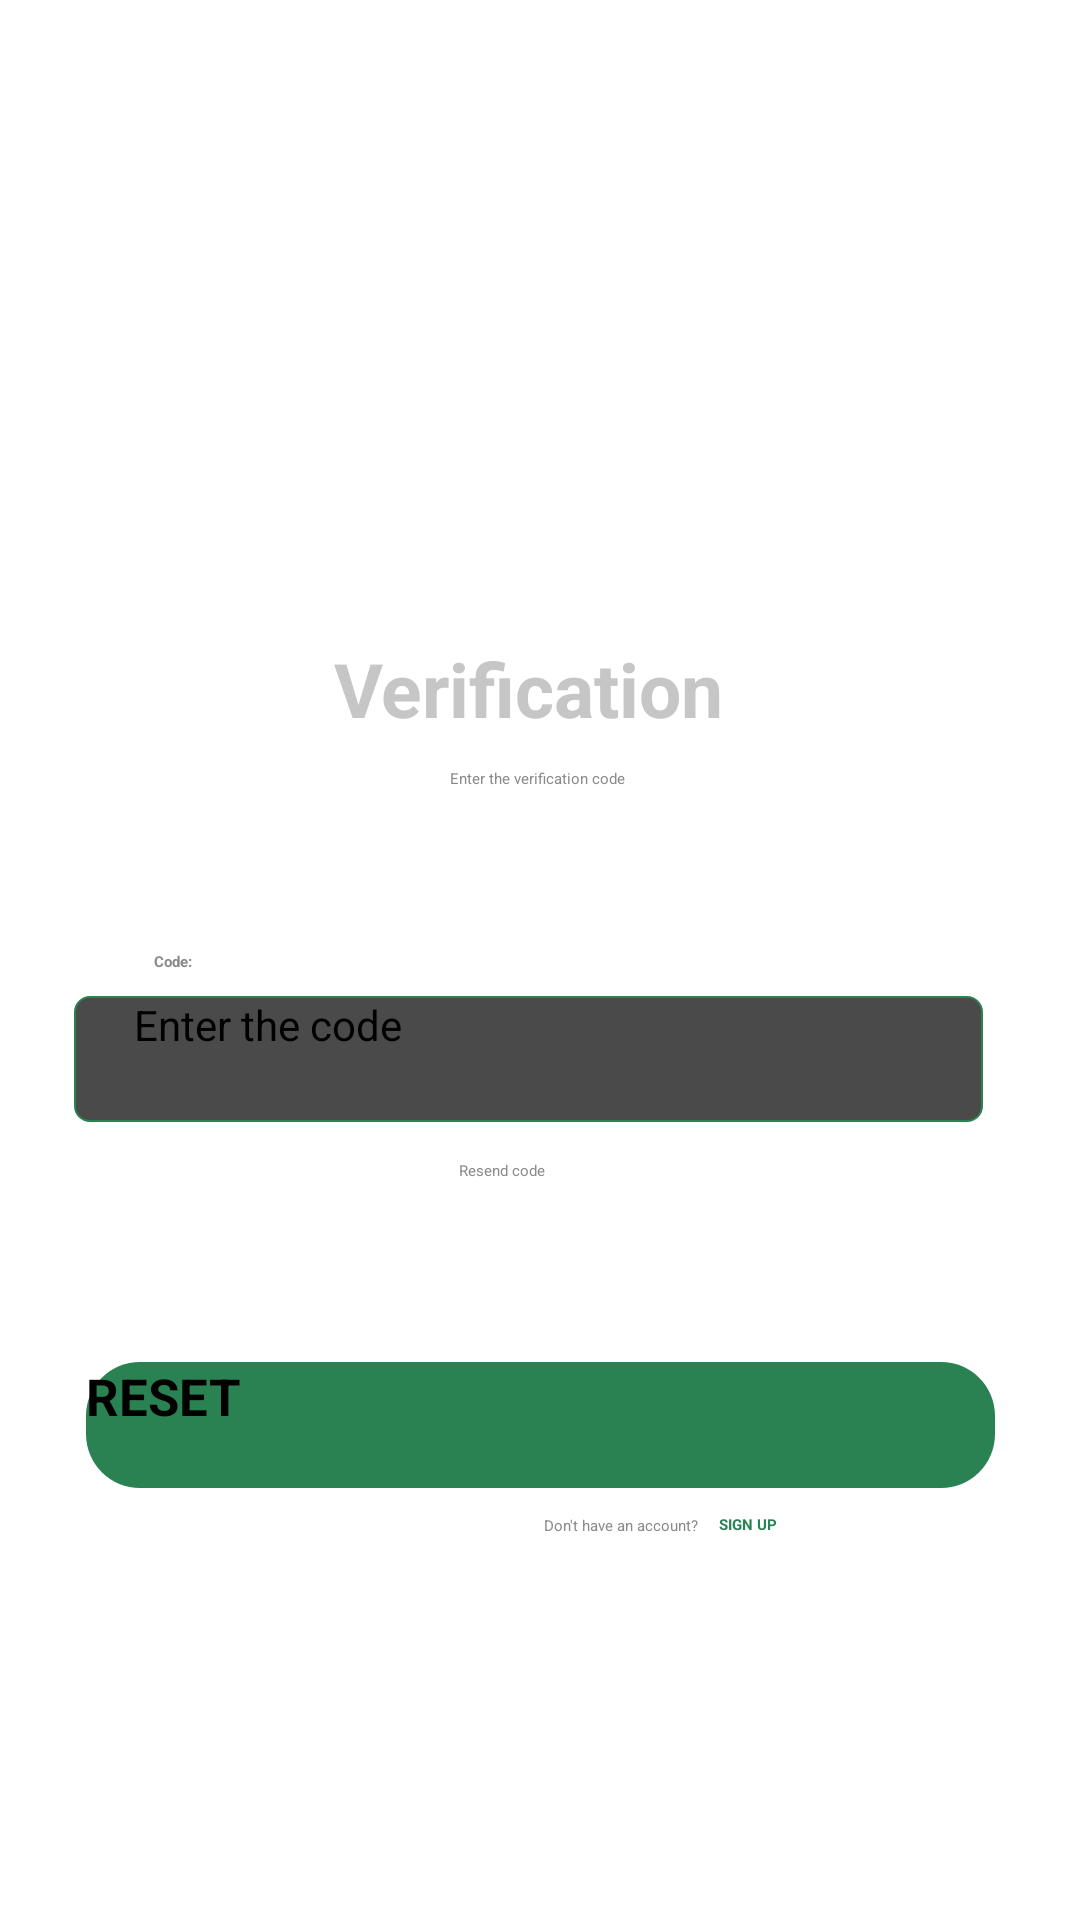

The Android layout XML behind this screen, and the referenced resources:
<!-- AndroidManifest.xml: application theme Theme.MyApplication -->
<!-- res/layout/fragment_otp.xml -->
<?xml version="1.0" encoding="utf-8"?>
<androidx.constraintlayout.widget.ConstraintLayout xmlns:android="http://schemas.android.com/apk/res/android"
    xmlns:app="http://schemas.android.com/apk/res-auto"
    xmlns:tools="http://schemas.android.com/tools"
    android:layout_width="match_parent"
    android:layout_height="match_parent"
    android:visibility="visible"
    tools:context=".reset"
    tools:visibility="visible">

    <Button
        android:id="@+id/button"
        android:layout_width="303dp"
        android:layout_height="42dp"
        android:background="@drawable/button_custom1"
        android:clickable="true"
        android:text="RESET"
        android:textAllCaps="true"
        android:textSize="17sp"
        android:textStyle="bold"
        app:layout_constraintBottom_toBottomOf="parent"
        app:layout_constraintEnd_toEndOf="parent"
        app:layout_constraintStart_toStartOf="parent"
        app:layout_constraintTop_toTopOf="parent"
        app:layout_constraintVertical_bias="0.759"
        tools:ignore="MissingConstraints" />

    <EditText
        android:id="@+id/editTextText"
        android:layout_width="303dp"
        android:layout_height="42dp"
        android:background="@drawable/text_custom"
        android:ems="10"
        android:hint="Enter the code"
        android:maxLength="6"
        android:inputType="numberSigned"
        android:letterSpacing="0"
        android:paddingStart="20dp"
        android:textSize="14sp"
        app:layout_constraintBottom_toTopOf="@+id/button"
        app:layout_constraintEnd_toEndOf="parent"
        app:layout_constraintHorizontal_bias="0.435"
        app:layout_constraintStart_toStartOf="parent"
        app:layout_constraintTop_toTopOf="parent"
        app:layout_constraintVertical_bias="0.806"
        tools:ignore="MissingConstraints" />

    <TextView
        android:id="@+id/textView5"
        android:layout_width="wrap_content"
        android:layout_height="wrap_content"
        android:layout_marginBottom="8dp"
        android:text="  Code:"
        android:textColor="#8A8A8A"
        android:textStyle="bold"
        app:layout_constraintBottom_toTopOf="@+id/editTextText"
        app:layout_constraintEnd_toEndOf="parent"
        app:layout_constraintHorizontal_bias="0.141"
        app:layout_constraintStart_toStartOf="parent" />

    <TextView
        android:id="@+id/textView3"
        android:layout_width="wrap_content"
        android:layout_height="wrap_content"
        android:text="Verification "
        android:textColor="#C6C6C6"
        android:textSize="25sp"
        android:textStyle="bold"
        app:layout_constraintBottom_toTopOf="@+id/editTextText"
        app:layout_constraintEnd_toEndOf="parent"
        app:layout_constraintHorizontal_bias="0.498"
        app:layout_constraintStart_toStartOf="parent"
        app:layout_constraintTop_toTopOf="parent"
        app:layout_constraintVertical_bias="0.713" />

    <TextView
        android:id="@+id/textView"
        android:layout_width="wrap_content"
        android:layout_height="wrap_content"
        android:text="Don't have an account?"
        android:textColor="#8A8A8A"
        app:layout_constraintBottom_toBottomOf="parent"
        app:layout_constraintEnd_toStartOf="@+id/textView8"
        app:layout_constraintHorizontal_bias="0.965"
        app:layout_constraintStart_toStartOf="parent"
        app:layout_constraintTop_toBottomOf="@+id/button"
        app:layout_constraintVertical_bias="0.065" />

    <TextView
        android:id="@+id/textView8"
        android:layout_width="wrap_content"
        android:layout_height="wrap_content"
        android:clickable="true"
        android:text="SIGN UP"
        android:textColor="#2A8253"
        android:textStyle="bold"
        app:layout_constraintBottom_toBottomOf="parent"
        app:layout_constraintEnd_toEndOf="parent"
        app:layout_constraintHorizontal_bias="0.704"
        app:layout_constraintStart_toStartOf="parent"
        app:layout_constraintTop_toBottomOf="@+id/button"
        app:layout_constraintVertical_bias="0.064" />

    <TextView
        android:id="@+id/textView7"
        android:layout_width="wrap_content"
        android:layout_height="wrap_content"
        android:clickable="true"
        android:text="Resend code"
        android:textColor="#8A8A8A"
        app:layout_constraintBottom_toTopOf="@+id/button"
        app:layout_constraintEnd_toEndOf="parent"
        app:layout_constraintHorizontal_bias="0.462"
        app:layout_constraintStart_toStartOf="parent"
        app:layout_constraintTop_toBottomOf="@+id/editTextText"
        app:layout_constraintVertical_bias="0.175" />

    <TextView
        android:id="@+id/textView9"
        android:layout_width="wrap_content"
        android:layout_height="wrap_content"
        android:clickable="true"
        android:text="Enter the verification code"
        android:textColor="#8A8A8A"
        app:layout_constraintBottom_toTopOf="@+id/button"
        app:layout_constraintEnd_toEndOf="parent"
        app:layout_constraintHorizontal_bias="0.497"
        app:layout_constraintStart_toStartOf="parent"
        app:layout_constraintTop_toBottomOf="@+id/textView3"
        app:layout_constraintVertical_bias="0.049" />

</androidx.constraintlayout.widget.ConstraintLayout>
<!-- resources referenced by this layout -->
<resources>
  <!-- drawable button_custom1 (drawable) -->
  <?xml version="1.0" encoding="utf-8"?>
  <shape xmlns:tools="http://schemas.android.com/tools"
      xmlns:android="http://schemas.android.com/apk/res/android"
      tools:ignore="MissingDefaultResource">
      <solid android:color="@color/Greenish" />
      <corners android:topLeftRadius="18dp"
          android:topRightRadius="18dp"
          android:bottomLeftRadius="18dp"
          android:bottomRightRadius="18dp"
          />
  </shape>
  <!-- drawable text_custom (drawable) -->
  <?xml version="1.0" encoding="utf-8"?>
  <shape xmlns:tools="http://schemas.android.com/tools"
      xmlns:android="http://schemas.android.com/apk/res/android"
      tools:ignore="MissingDefaultResource">
      <solid android:color="@color/Ash" />
      <stroke
          android:width="0.5dp"
          android:color="@color/Greenish" />
      <corners android:topLeftRadius="5dp"
          android:topRightRadius="5dp"
          android:bottomLeftRadius="5dp"
          android:bottomRightRadius="5dp"
          />
  </shape>
  <color name="Greenish">#FF2A8253</color>
  <color name="Ash">#FF494A49</color>
</resources>
